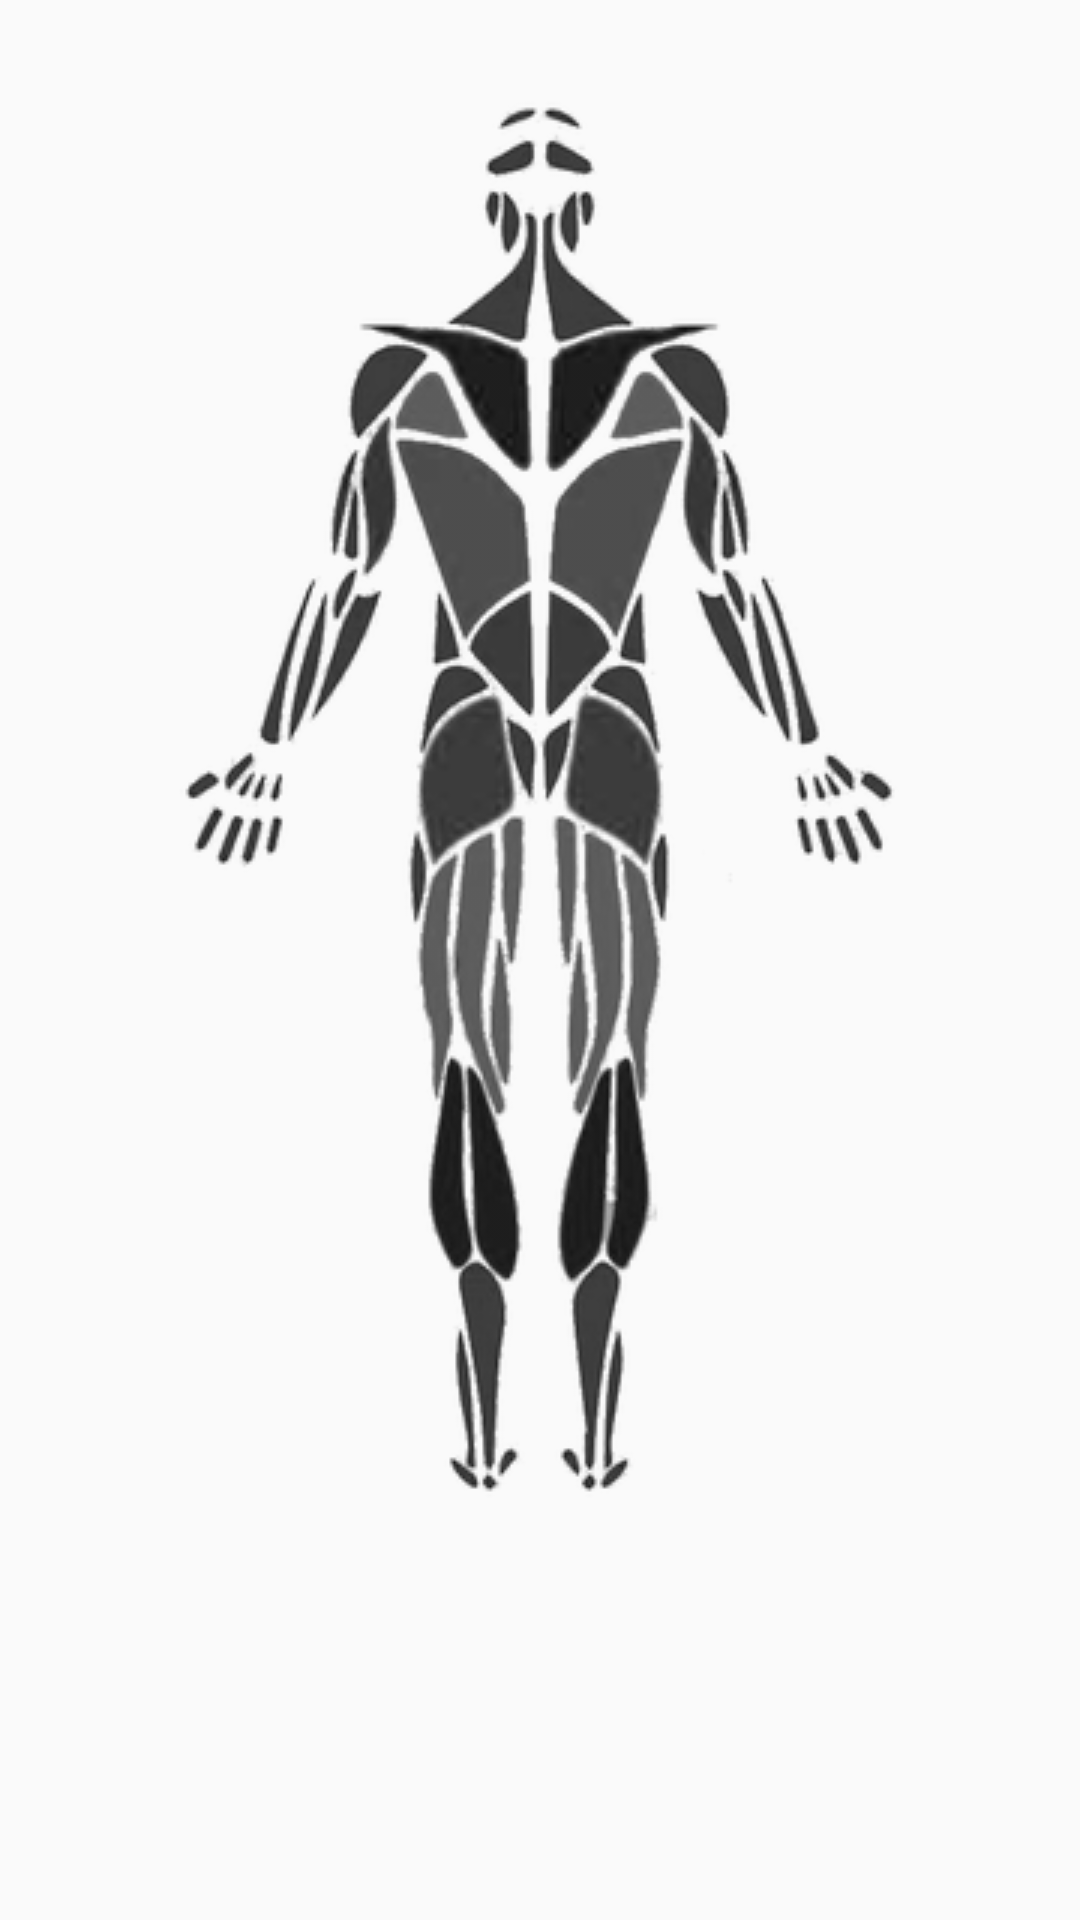

Here is an Android app screen rendered from its layout file. Give the layout XML and the strings, colors and styles it references.
<!-- AndroidManifest.xml: application theme AppTheme -->
<!-- res/layout/back_fragment.xml -->
<RelativeLayout xmlns:android="http://schemas.android.com/apk/res/android"
    xmlns:tools="http://schemas.android.com/tools" android:layout_width="match_parent"
    android:layout_height="match_parent" android:paddingLeft="@dimen/activity_horizontal_margin"
    android:paddingRight="@dimen/activity_horizontal_margin"
    android:paddingTop="@dimen/activity_vertical_margin"
    android:paddingBottom="@dimen/activity_vertical_margin"
    android:orientation="vertical"
    tools:context=".SelectionActivity">

    <ImageView
        android:id="@+id/image_group_e"
        style="@style/MuscleGroupsImage"
        android:src="@drawable/e_none" />
    <ImageView
        android:id="@+id/image_group_f"
        style="@style/MuscleGroupsImage"
        android:src="@drawable/f_none" />
    <ImageView
        android:id="@+id/image_group_g"
        style="@style/MuscleGroupsImage"
        android:src="@drawable/g_none" />
    <ImageView
        android:id="@+id/image_group_h"
        style="@style/MuscleGroupsImage"
        android:src="@drawable/h_none" />

    <Button
        style="@style/MuscleGroupsButton"
        android:id="@+id/button_rear_forearms"
        android:layout_width="200dp"
        android:layout_height="60dp"
        android:gravity="center_vertical"
        android:layout_below="@+id/button_triceps"
        android:layout_centerHorizontal="true" />

    <Button
        style="@style/MuscleGroupsButton"
        android:id="@+id/button_triceps"
        android:layout_width="150dp"
        android:layout_height="40dp"
        android:gravity="center_vertical"
        android:layout_centerHorizontal="true"
        android:layout_below="@+id/button_rear_shoulders" />

    <Button
        style="@style/MuscleGroupsButton"
        android:id="@+id/button_middle_back"
        android:layout_width="90dp"
        android:layout_height="80dp"
        android:gravity="center_vertical"
        android:layout_below="@+id/button_rear_traps"
        android:layout_centerHorizontal="true" />

    <Button
        style="@style/MuscleGroupsButton"
        android:id="@+id/button_rear_shoulders"
        android:layout_width="130dp"
        android:layout_height="35dp"
        android:gravity="center_vertical"
        android:layout_alignBottom="@+id/button_rear_traps"
        android:layout_centerHorizontal="true" />

    <Button
        android:id="@+id/button_rear_traps"
        style="@style/MuscleGroupsButton"
        android:layout_width="60dp"
        android:layout_height="70dp"
        android:gravity="center_vertical"
        android:layout_marginTop="74dp"
        android:layout_alignTop="@+id/image_group_e"
        android:layout_centerHorizontal="true" />

    <Button
        style="@style/MuscleGroupsButton"
        android:id="@+id/button_lower_back"
        android:layout_width="40dp"
        android:layout_height="40dp"
        android:gravity="center_vertical"
        android:layout_alignTop="@+id/button_rear_forearms"
        android:layout_centerHorizontal="true" />

    <Button
        style="@style/MuscleGroupsButton"
        android:id="@+id/button_glutes"
        android:layout_width="90dp"
        android:layout_height="50dp"
        android:gravity="center_vertical"
        android:layout_below="@+id/button_middle_back"
        android:layout_alignStart="@+id/button_middle_back" />

    <Button
        style="@style/MuscleGroupsButton"
        android:id="@+id/button_rear_hamstrings"
        android:layout_width="90dp"
        android:layout_height="80dp"
        android:gravity="center_vertical"
        android:layout_below="@+id/button_glutes"
        android:layout_alignStart="@+id/button_glutes" />

    <Button
        style="@style/MuscleGroupsButton"
        android:id="@+id/button_rear_calves"
        android:layout_width="90dp"
        android:layout_height="70dp"
        android:gravity="center_vertical"
        android:layout_below="@+id/button_rear_hamstrings"
        android:layout_alignStart="@+id/button_rear_hamstrings" />

</RelativeLayout>
<!-- resources referenced by this layout -->
<resources>
  <dimen name="activity_horizontal_margin">8dp</dimen>
  <dimen name="activity_vertical_margin">8dp</dimen>
  <!-- drawable e_none: png bitmap (drawable, 23026 bytes) -->
  <!-- drawable f_none: png bitmap (drawable, 7732 bytes) -->
  <!-- drawable g_none: png bitmap (drawable, 6081 bytes) -->
  <!-- drawable h_none: png bitmap (drawable, 15438 bytes) -->
  <style name="MuscleGroupsButton">
          <item name="android:background">@color/transparent</item>
          
          <item name="android:minHeight">0dp</item>
          <item name="android:minWidth">0dp</item>
          <item name="android:visibility">invisible</item>
      </style>
  <style name="MuscleGroupsImage">
          <item name="android:layout_width">match_parent</item>
          <item name="android:layout_height">wrap_content</item>
          <item name="android:background">@color/transparent</item>
          <item name="android:gravity">center</item>
      </style>
  <style name="AppTheme" parent="Theme.AppCompat.Light.NoActionBar">
          
          <item name="colorPrimary">@color/colorPrimary</item>
          <item name="colorPrimaryDark">@color/colorPrimaryDark</item>
          <item name="colorAccent">@color/colorAccent</item>
      </style>
  <color name="transparent">#00FFFFFF</color>
  <color name="colorPrimary">#5c8a8a</color>
  <color name="colorPrimaryDark">#3d5c5c</color>
  <color name="colorAccent">#85adad</color>
</resources>
